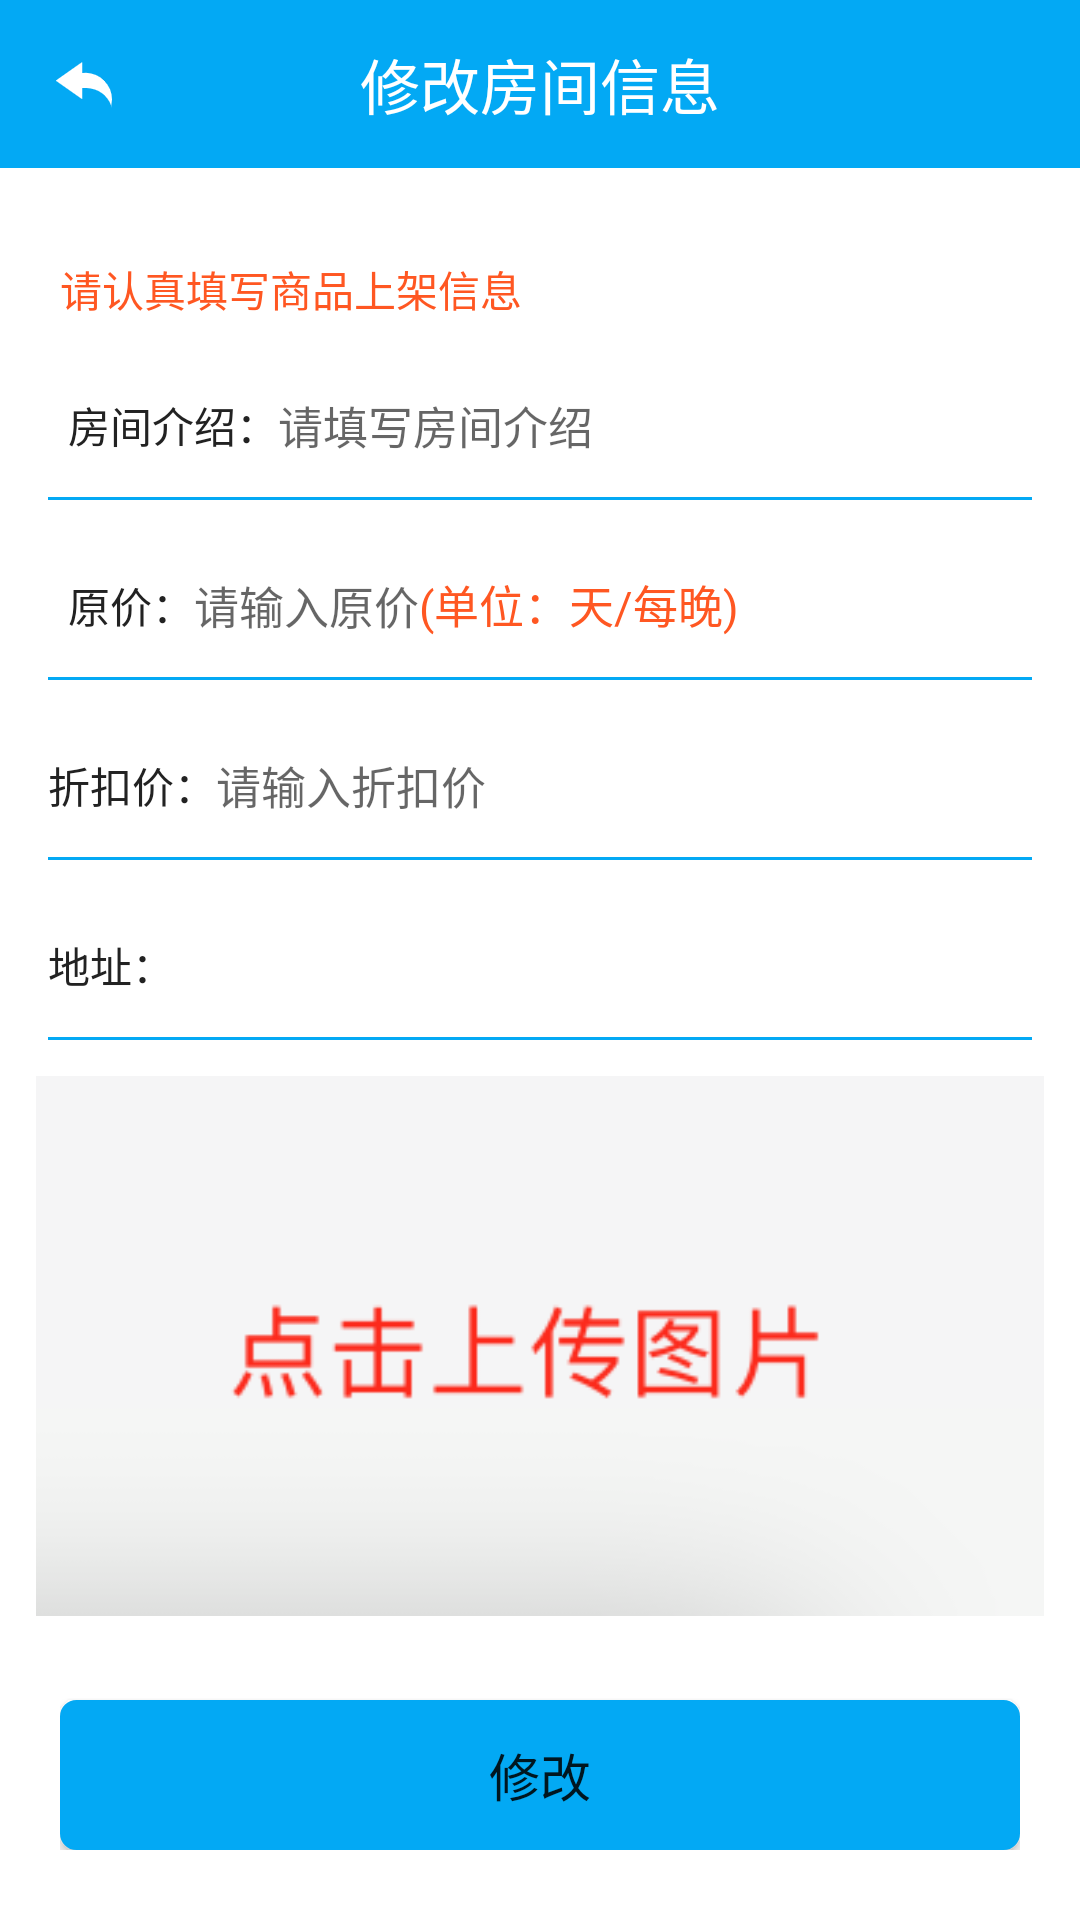

Android layout source for this screen:
<!-- AndroidManifest.xml: application theme Theme.AndroidSpringBoothomestay -->
<!-- res/layout/activity_admin_update_house.xml -->
<?xml version="1.0" encoding="utf-8"?>
<androidx.appcompat.widget.LinearLayoutCompat xmlns:android="http://schemas.android.com/apk/res/android"
    xmlns:app="http://schemas.android.com/apk/res-auto"
    xmlns:tools="http://schemas.android.com/tools"
    android:layout_width="match_parent"
    android:layout_height="match_parent"
    android:orientation="vertical"
    tools:context=".activity.AdminHouseListActivity">


    <androidx.appcompat.widget.Toolbar
        android:id="@+id/toolbar"
        android:layout_width="match_parent"
        android:layout_height="wrap_content"
        android:background="@color/purple_700"
        app:navigationIcon="@mipmap/back">


        <TextView
            android:layout_width="wrap_content"
            android:layout_height="wrap_content"
            android:layout_gravity="center"
            android:text="修改房间信息"
            android:textColor="@color/white"
            android:textSize="20sp" />


    </androidx.appcompat.widget.Toolbar>

    <TextView
        android:layout_width="match_parent"
        android:layout_height="wrap_content"
        android:layout_marginLeft="20dp"
        android:layout_marginTop="30dp"
        android:layout_marginBottom="10dp"
        android:text="请认真填写商品上架信息"
        android:textColor="@color/red" />

    <androidx.appcompat.widget.LinearLayoutCompat

        android:layout_width="match_parent"
        android:layout_height="50dp"
        android:layout_gravity="center_horizontal"
        android:layout_marginLeft="16dp"
        android:layout_marginRight="16dp"
        android:background="@drawable/et_bg"
        android:paddingRight="16dp">


        <TextView
            android:layout_width="wrap_content"
            android:layout_height="match_parent"
            android:gravity="center"
            android:text="  房间介绍："
            android:textColor="@color/text_color_2" />


        <EditText
            android:id="@+id/introduce"
            android:layout_width="match_parent"
            android:layout_height="match_parent"
            android:background="@null"
            android:hint="请填写房间介绍"
            android:text=""
            android:textColor="@color/text_color_2"
            android:textSize="15sp" />

    </androidx.appcompat.widget.LinearLayoutCompat>


    <androidx.appcompat.widget.LinearLayoutCompat
        android:layout_width="match_parent"
        android:layout_height="50dp"
        android:layout_gravity="center_horizontal"
        android:layout_marginLeft="16dp"
        android:layout_marginTop="10dp"
        android:layout_marginRight="16dp"
        android:background="@drawable/et_bg">


        <TextView
            android:layout_width="wrap_content"
            android:layout_height="match_parent"
            android:gravity="center"
            android:text="  原价："
            android:textColor="@color/text_color_2" />


        <EditText
            android:id="@+id/original_price"
            android:layout_width="wrap_content"
            android:layout_height="match_parent"
            android:background="@null"
            android:hint="请输入原价"
            android:inputType="numberDecimal"
            android:text=""
            android:textColor="@color/text_color_2"
            android:textSize="15sp" />

        <TextView
            android:layout_width="wrap_content"
            android:layout_height="match_parent"
            android:background="@null"
            android:gravity="center_vertical"
            android:hint="请输入原件"
            android:inputType="numberDecimal"
            android:text="(单位：天/每晚)"
            android:textColor="@color/red"
            android:textSize="15sp" />

    </androidx.appcompat.widget.LinearLayoutCompat>


    <androidx.appcompat.widget.LinearLayoutCompat
        android:layout_width="match_parent"
        android:layout_height="50dp"
        android:layout_gravity="center_horizontal"
        android:layout_marginLeft="16dp"
        android:layout_marginTop="10dp"
        android:layout_marginRight="16dp"
        android:background="@drawable/et_bg">


        <TextView
            android:layout_width="wrap_content"
            android:layout_height="match_parent"
            android:gravity="center"
            android:text="折扣价："
            android:textColor="@color/text_color_2" />


        <EditText
            android:id="@+id/discount_price"
            android:layout_width="match_parent"
            android:layout_height="match_parent"
            android:background="@null"
            android:hint="请输入折扣价"
            android:inputType="numberDecimal"
            android:text=""
            android:textColor="@color/red"
            android:textSize="15sp" />


    </androidx.appcompat.widget.LinearLayoutCompat>


    <androidx.appcompat.widget.LinearLayoutCompat
        android:layout_width="match_parent"
        android:layout_height="50dp"
        android:layout_gravity="center_horizontal"
        android:layout_marginLeft="16dp"
        android:layout_marginTop="10dp"
        android:layout_marginRight="16dp"
        android:background="@drawable/et_bg">


        <TextView
            android:layout_width="wrap_content"
            android:layout_height="match_parent"
            android:gravity="center"
            android:text="地址："
            android:textColor="@color/text_color_2" />


        <TextView
            android:id="@+id/address"
            android:layout_width="match_parent"
            android:layout_height="match_parent"
            android:background="@null"
            android:gravity="center_vertical"
            android:textColor="@color/text_color_2"
            android:textSize="15sp" />


    </androidx.appcompat.widget.LinearLayoutCompat>

    <ImageView
        android:id="@+id/image"
        android:layout_width="match_parent"
        android:layout_height="180dp"
        android:layout_margin="12dp"
        android:scaleType="centerCrop"
        android:src="@mipmap/img_push_normal" />


    <RelativeLayout
        android:layout_width="320dp"
        android:layout_height="wrap_content"
        android:layout_gravity="center_horizontal"
        android:gravity="center_horizontal"
        android:orientation="vertical">

        <Button
            android:id="@+id/update"
            android:layout_width="320dp"
            android:layout_height="50dp"
            android:layout_gravity="center_horizontal"
            android:layout_marginTop="16dp"
            android:background="@drawable/btn_bg"
            android:text="修改"
            android:textSize="17sp" />


    </RelativeLayout>


</androidx.appcompat.widget.LinearLayoutCompat>
<!-- resources referenced by this layout -->
<resources>
  <color name="purple_700">#FF03A9F4</color>
  <color name="red">#FF5722</color>
  <color name="text_color_2">#222222</color>
  <color name="white">#FFFFFFFF</color>
  <!-- drawable btn_bg (drawable) -->
  <?xml version="1.0" encoding="utf-8"?>
  <shape xmlns:android="http://schemas.android.com/apk/res/android">
  
  
      <corners android:radius="5dp" />
  
      <solid android:color="@color/purple_700" />
  
      <stroke android:color="@color/purple_700" android:width="1dp"/>
  </shape>
  <!-- drawable et_bg (drawable) -->
  <?xml version="1.0" encoding="utf-8"?>
  <layer-list xmlns:android="http://schemas.android.com/apk/res/android">
  
  
      
      <item
          android:gravity="bottom">
          <shape>
              <solid android:color="@color/purple_700" />
          </shape>
      </item>
      
      <item android:bottom="1dp">
          <shape>
              <solid android:color="@color/white" />
          </shape>
      </item>
  
  </layer-list>
  <!-- mipmap back: png bitmap (mipmap-xxhdpi, 1096 bytes) -->
  <!-- mipmap img_push_normal: png bitmap (mipmap-xxhdpi, 13402 bytes) -->
  <style name="Theme.AndroidSpringBoothomestay" parent="Theme.MaterialComponents.Light.NoActionBar">
          
          <item name="colorPrimary">@color/purple_500</item>
          <item name="colorPrimaryVariant">@color/purple_700</item>
          <item name="colorOnPrimary">@color/white</item>
          
          <item name="colorSecondary">@color/teal_200</item>
          <item name="colorSecondaryVariant">@color/teal_700</item>
          <item name="colorOnSecondary">@color/black</item>
          
          <item name="android:statusBarColor" tools:targetApi="l">?attr/colorPrimaryVariant</item>
          
      </style>
  <color name="purple_500">#FF03A9F4</color>
  <color name="teal_200">#FF03A9F4</color>
  <color name="teal_700">#FF03A9F4</color>
  <color name="black">#FF000000</color>
</resources>
